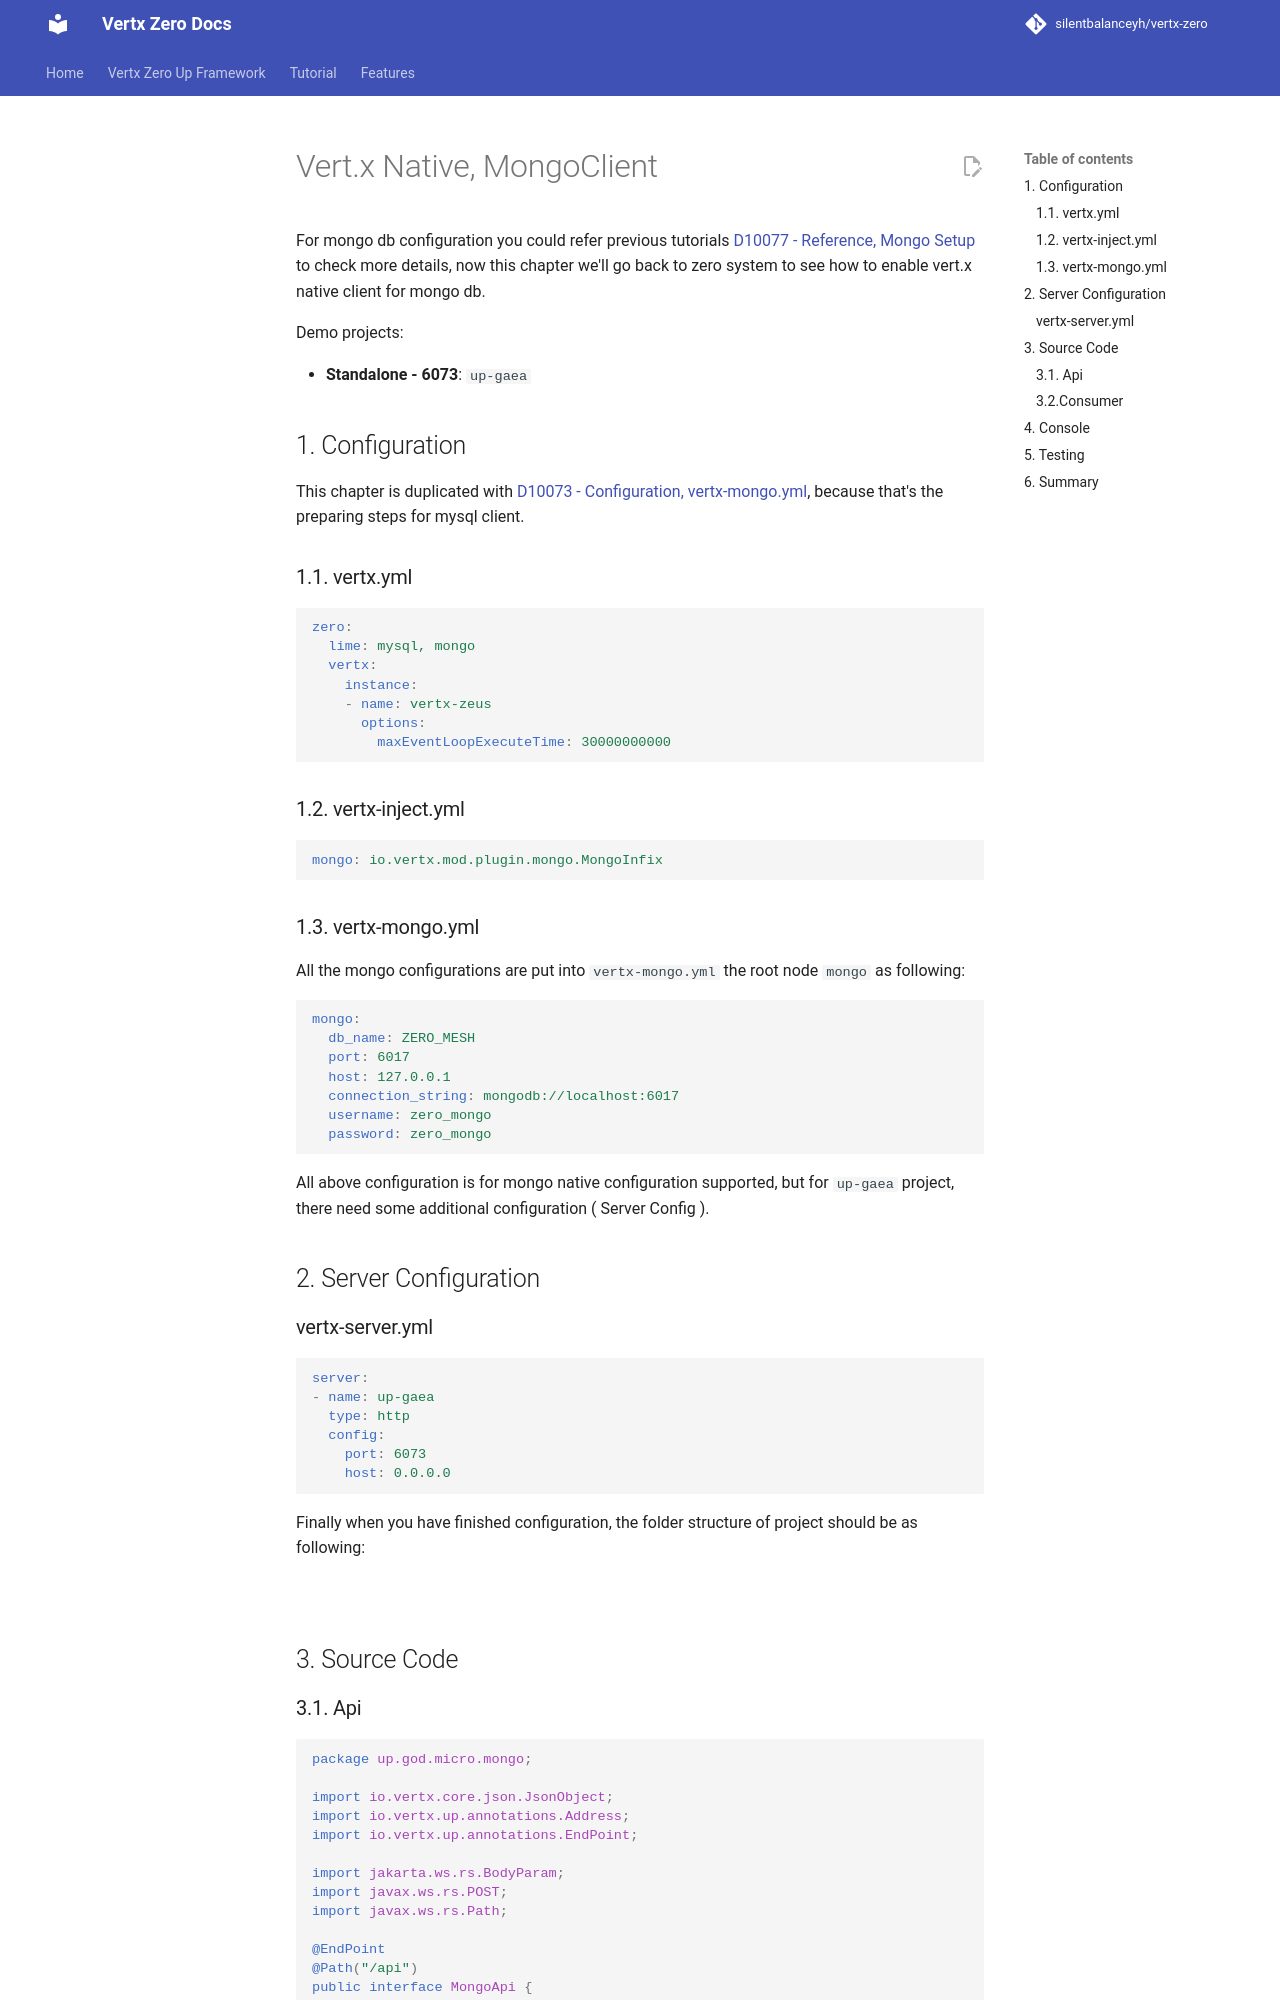

repository: silentbalanceyh/vertx-zero · page: vertx-zero-tutorial/d10077-vertx-native-mongoclient/index.html · generator: jekyll

# Vert.x Native, MongoClient

For mongo db configuration you could refer previous
tutorials [D10077 - Reference, Mongo Setup ](d10077-third-part-mongo-setup.md)to check more details, now this chapter
we'll go back to zero system to see how to enable vert.x native client for mongo db.

Demo projects:

* **Standalone - 6073**: `up-gaea`

## 1. Configuration

This chapter is duplicated with [D10073 - Configuration, vertx-mongo.yml](d10073-configuration-vertx-mongoyml.md),
because that's the preparing steps for mysql client.

### 1.1. vertx.yml

```yaml
zero:
  lime: mysql, mongo
  vertx:
    instance:
    - name: vertx-zeus
      options:
        maxEventLoopExecuteTime: 30000000000
```

### 1.2. vertx-inject.yml

```yaml
mongo: io.vertx.mod.plugin.mongo.MongoInfix
```

### 1.3. vertx-mongo.yml

All the mongo configurations are put into `vertx-mongo.yml` the root node `mongo` as following:

```yaml
mongo:
  db_name: ZERO_MESH
  port: 6017
  host: 127.0.0.1
  connection_string: mongodb://localhost:6017
  username: zero_mongo
  password: zero_mongo
```

All above configuration is for mongo native configuration supported, but for `up-gaea` project, there need some
additional configuration \( Server Config \).

## 2. Server Configuration

### vertx-server.yml

```yaml
server:
- name: up-gaea
  type: http
  config:
    port: 6073
    host: 0.0.0.0
```

Finally when you have finished configuration, the folder structure of project should be as following:

![](/doc/image/d10078-2.png)

## 3. Source Code

### 3.1. Api

```java
package up.god.micro.mongo;

import io.vertx.core.json.JsonObject;
import io.vertx.up.annotations.Address;
import io.vertx.up.annotations.EndPoint;

import jakarta.ws.rs.BodyParam;
import javax.ws.rs.POST;
import javax.ws.rs.Path;

@EndPoint
@Path("/api")
public interface MongoApi {

    @Path("native/test")
    @POST
    @Address("ZERO://QUEUE/NATIVE/MONGO")
    JsonObject sayMongo(@BodyParam JsonObject params);
}
```
